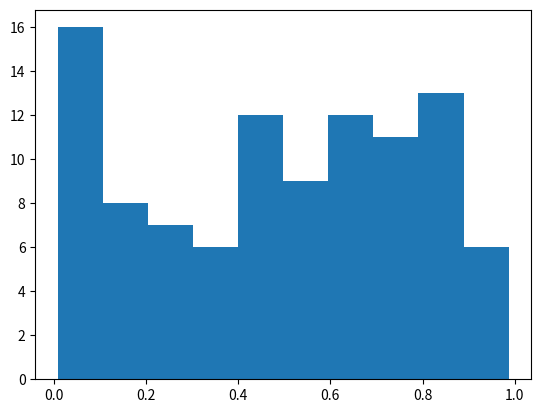

Source code (Python):
%matplotlib inline
import numpy as np
import matplotlib.pyplot as plt

# Plasma Simulation 59
def sim():
    x = np.random.rand(100)
    plt.hist(x)
    
if __name__ == '__main__':
    sim()
